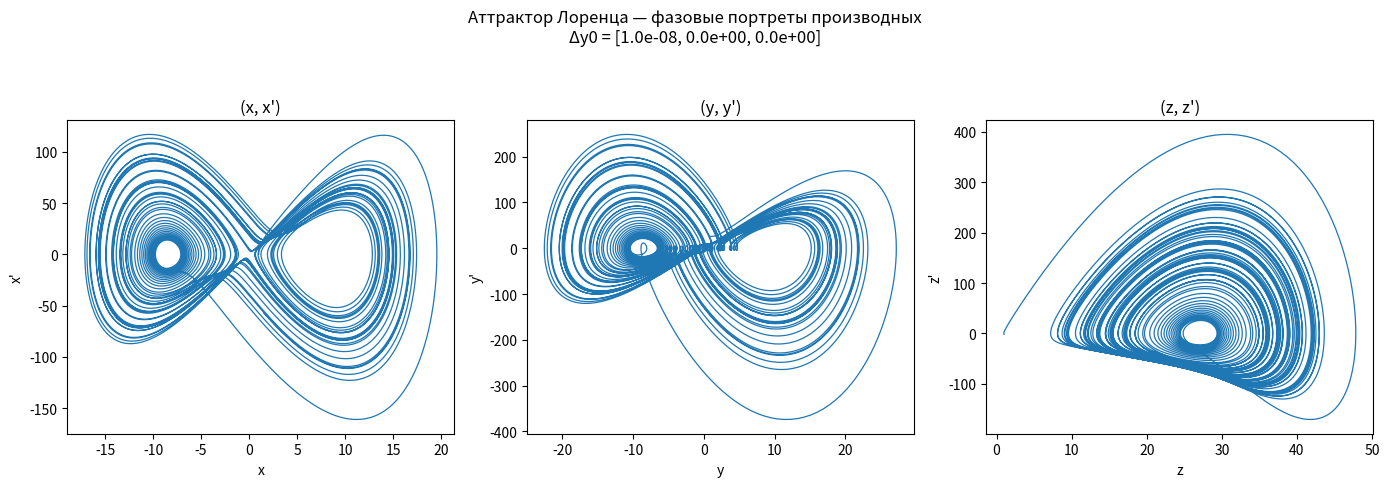
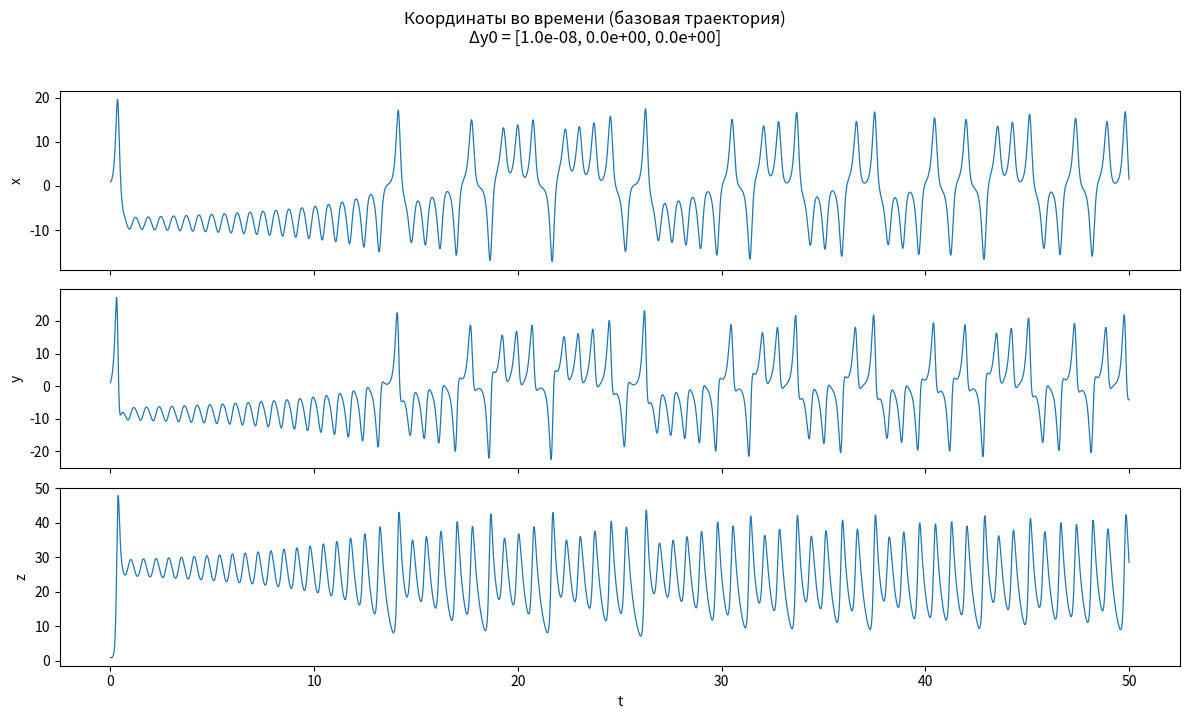
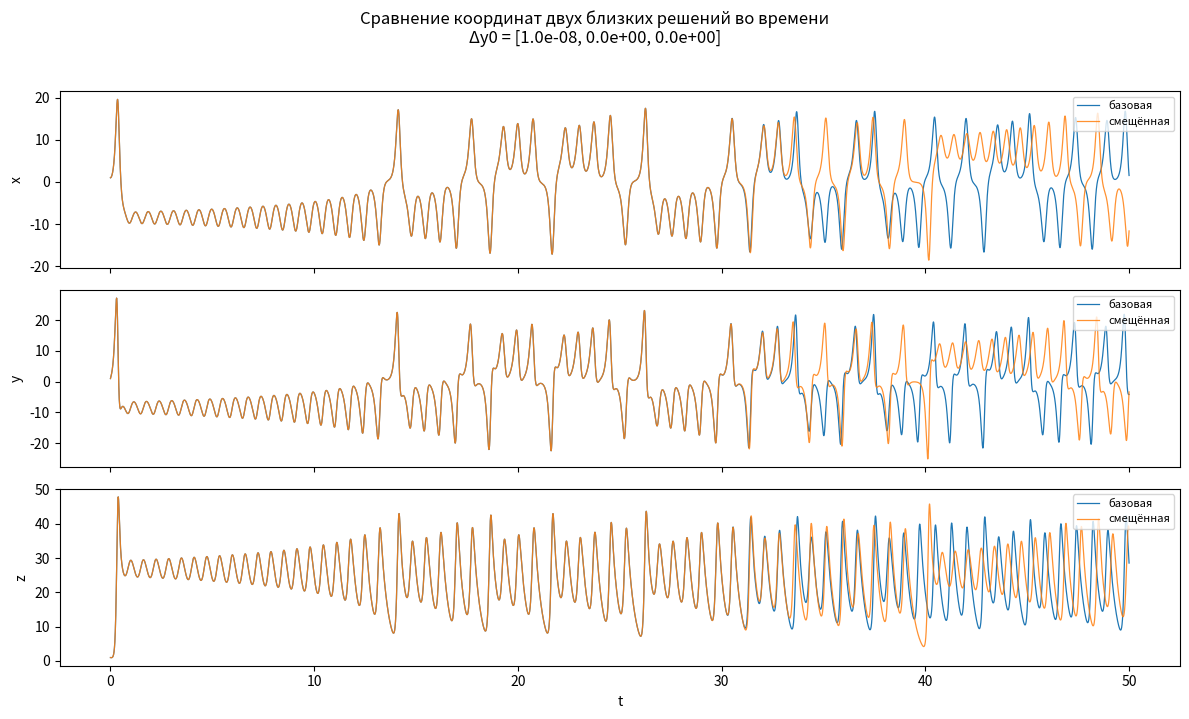
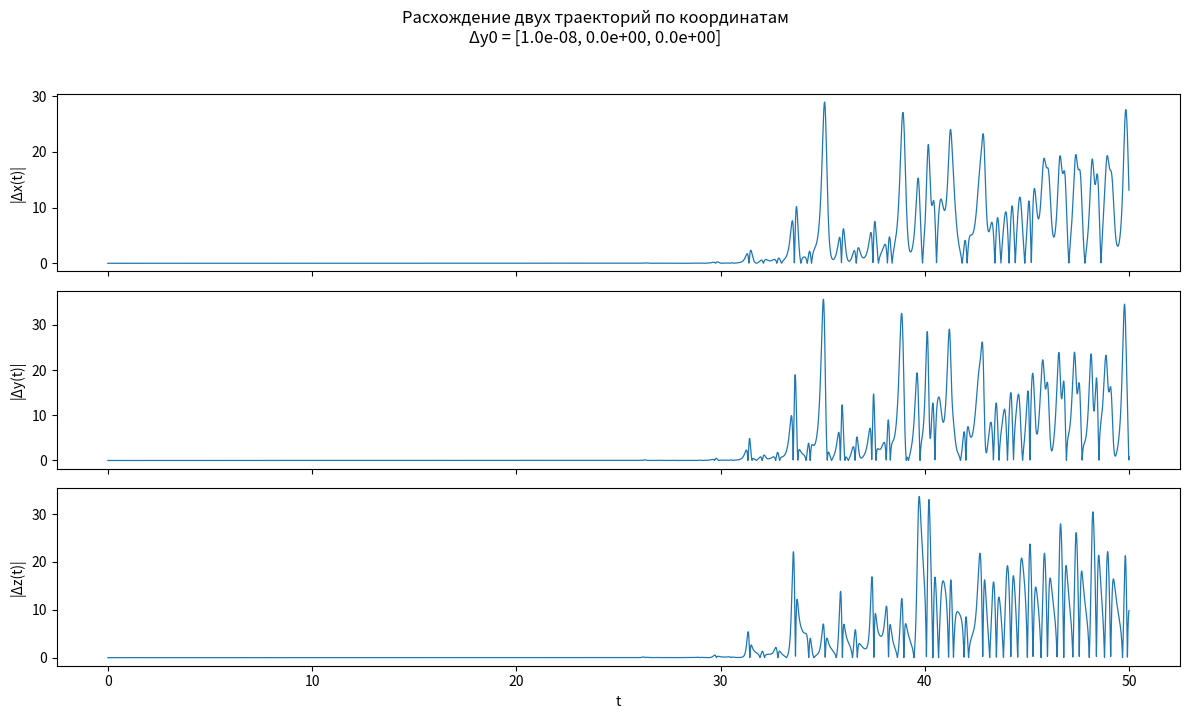

Write Python code to recreate these figures, in order.
import numpy as np
import matplotlib.pyplot as plt
from scipy.integrate import solve_ivp


SIGMA = 10.0
RHO = 28.0
BETA = 8.0 / 3.0

def lorenz(t, state, sigma=SIGMA, rho=RHO, beta=BETA):
    x, y, z = state
    dx = sigma * (y - x)
    dy = x * (rho - z) - y
    dz = x * y - beta * z
    return [dx, dy, dz]

def solve_trajectory(y0, t_span=(0.0, 50.0), n_points=20000, rtol=1e-8, atol=1e-10):

    t_eval = np.linspace(t_span[0], t_span[1], n_points)
    sol = solve_ivp(
        lorenz,
        t_span,
        y0,
        method="RK45",  
        t_eval=t_eval,
        rtol=rtol,
        atol=atol,
        vectorized=False
    )
    if not sol.success:
        raise RuntimeError(f"Интегратор не справился: {sol.message}")
    return sol.t, sol.y

def main():
 
    t_span = (0.0, 50.0)
    n_points = 20000

    y0 = np.array([1.0, 1.0, 1.0], dtype=float)  # базовые начальные условия
    delta = 1e-8                                 # маленький сдвиг
    delta_vec = np.array([delta, 0.0, 0.0])      # смещаем только x
    y0_perturbed = y0 + delta_vec

    # Базовая траектория
    t, Y = solve_trajectory(y0, t_span=t_span, n_points=n_points)
    x, y, z = Y

    _, Y2 = solve_trajectory(y0_perturbed, t_span=t_span, n_points=n_points)
    x2, y2, z2 = Y2

    dx_dt = SIGMA * (y - x)
    dy_dt = x * (RHO - z) - y
    dz_dt = x * y - BETA * z

    delta_str = (
        f"Δy0 = [{delta_vec[0]:.1e}, {delta_vec[1]:.1e}, {delta_vec[2]:.1e}]"
    )

    fig1, axes = plt.subplots(1, 3, figsize=(14, 4.6))
    axes[0].plot(x, dx_dt, lw=0.9)
    axes[0].set_xlabel("x")
    axes[0].set_ylabel("x'")
    axes[0].set_title("(x, x')")

    axes[1].plot(y, dy_dt, lw=0.9)
    axes[1].set_xlabel("y")
    axes[1].set_ylabel("y'")
    axes[1].set_title("(y, y')")

    axes[2].plot(z, dz_dt, lw=0.9)
    axes[2].set_xlabel("z")
    axes[2].set_ylabel("z'")
    axes[2].set_title("(z, z')")

    fig1.suptitle(f"Аттрактор Лоренца — фазовые портреты производных\n{delta_str}", y=1.05)
    fig1.tight_layout()

    fig2, axes2 = plt.subplots(3, 1, figsize=(12, 7), sharex=True)
    axes2[0].plot(t, x, lw=0.9)
    axes2[0].set_ylabel("x")

    axes2[1].plot(t, y, lw=0.9)
    axes2[1].set_ylabel("y")

    axes2[2].plot(t, z, lw=0.9)
    axes2[2].set_xlabel("t")
    axes2[2].set_ylabel("z")

    fig2.suptitle(f"Координаты во времени (базовая траектория)\n{delta_str}", y=1.02)
    fig2.tight_layout()

  
    fig3, axes3 = plt.subplots(3, 1, figsize=(12, 7), sharex=True)
    axes3[0].plot(t, x,  lw=0.9, label="базовая")
    axes3[0].plot(t, x2, lw=0.9, alpha=0.85, label="смещённая")
    axes3[0].set_ylabel("x")
    axes3[0].legend(fontsize=8, loc="upper right")

    axes3[1].plot(t, y,  lw=0.9, label="базовая")
    axes3[1].plot(t, y2, lw=0.9, alpha=0.85, label="смещённая")
    axes3[1].set_ylabel("y")
    axes3[1].legend(fontsize=8, loc="upper right")

    axes3[2].plot(t, z,  lw=0.9, label="базовая")
    axes3[2].plot(t, z2, lw=0.9, alpha=0.85, label="смещённая")
    axes3[2].set_xlabel("t")
    axes3[2].set_ylabel("z")
    axes3[2].legend(fontsize=8, loc="upper right")

    fig3.suptitle(f"Сравнение координат двух близких решений во времени\n{delta_str}", y=1.02)
    fig3.tight_layout()

  
    diff_x = np.abs(x2 - x)
    diff_y = np.abs(y2 - y)
    diff_z = np.abs(z2 - z)

    fig4, axes4 = plt.subplots(3, 1, figsize=(12, 7), sharex=True)
    axes4[0].plot(t, diff_x, lw=0.9)
    axes4[0].set_ylabel("|Δx(t)|")

    axes4[1].plot(t, diff_y, lw=0.9)
    axes4[1].set_ylabel("|Δy(t)|")

    axes4[2].plot(t, diff_z, lw=0.9)
    axes4[2].set_xlabel("t")
    axes4[2].set_ylabel("|Δz(t)|")

    fig4.suptitle(f"Расхождение двух траекторий по координатам\n{delta_str}", y=1.02)
    fig4.tight_layout()

    plt.show()

if __name__ == "__main__":
    main()
